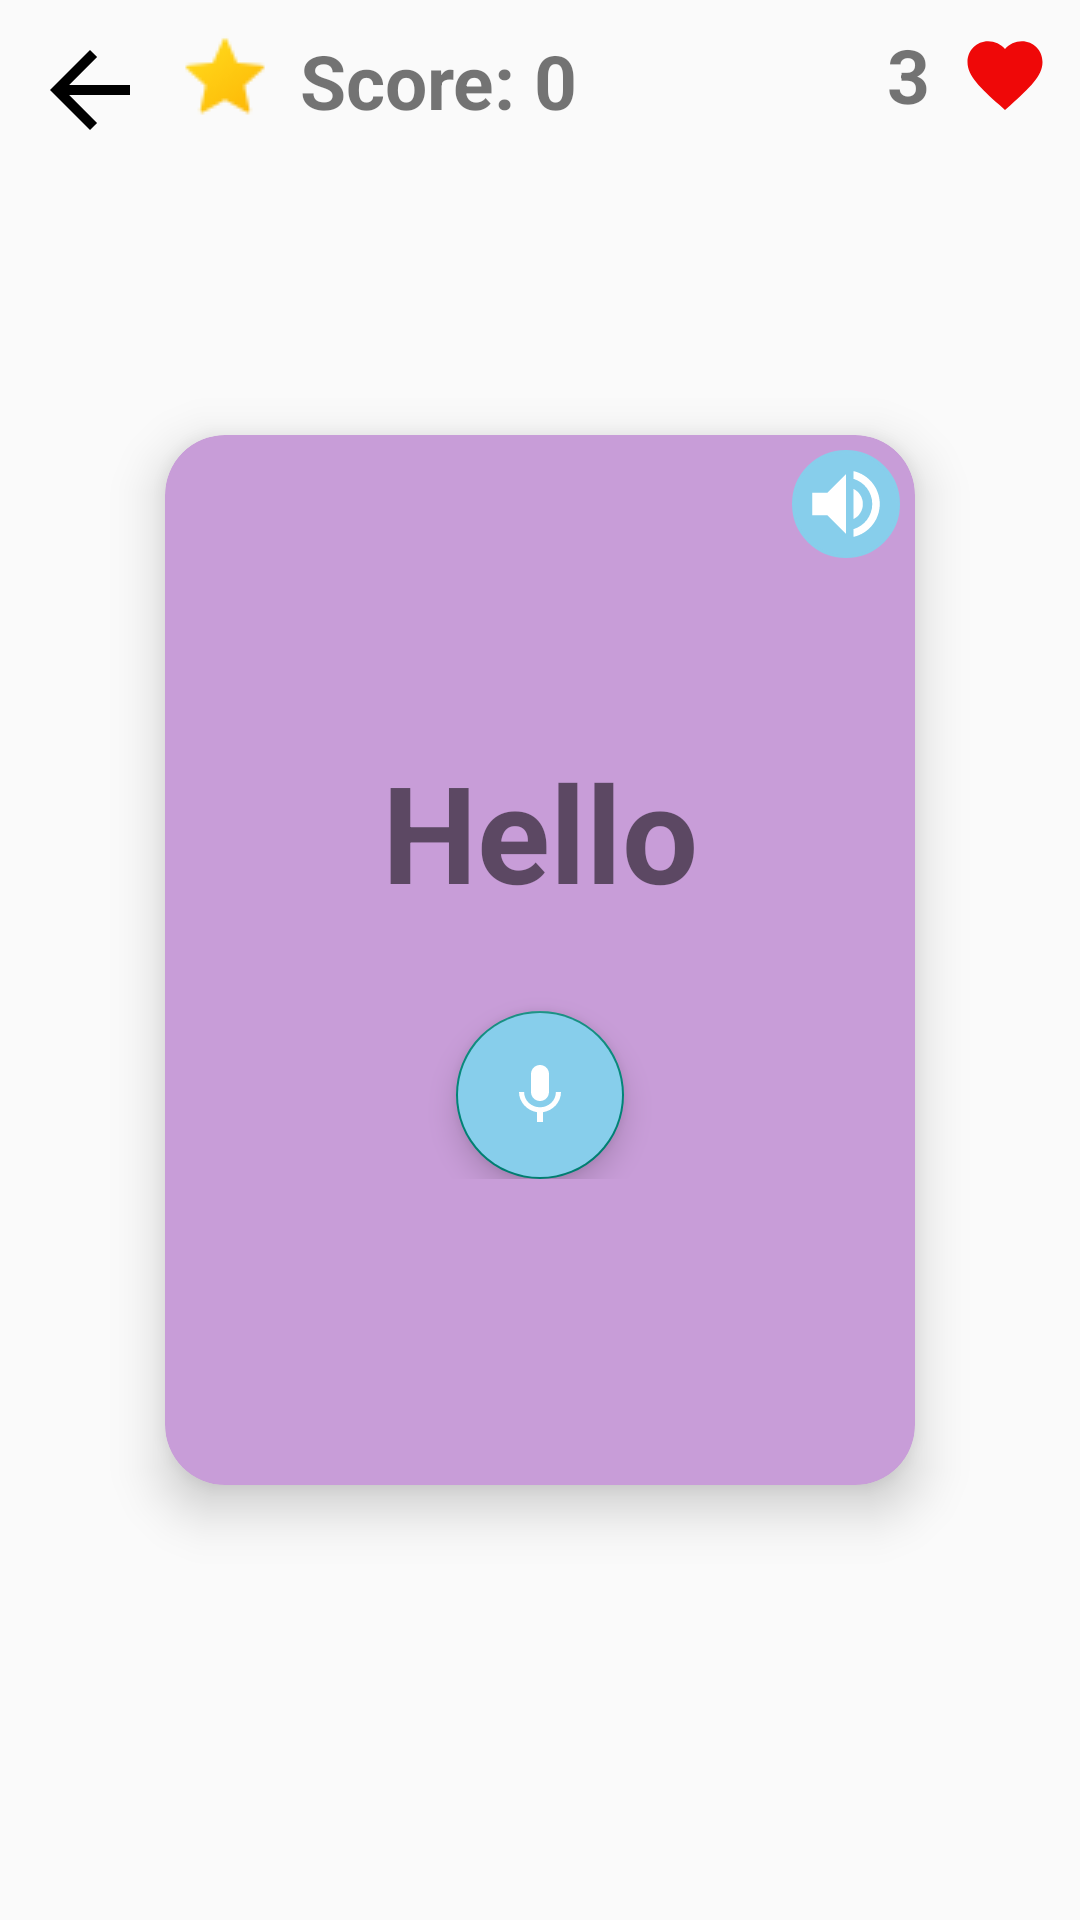

Write the Android layout XML for this screen, with the resource values it uses.
<!-- AndroidManifest.xml: application theme Theme.AppCompat.DayNight.NoActionBar -->
<!-- res/layout/activity_training_pronunciation.xml -->
<?xml version="1.0" encoding="utf-8"?>
<androidx.constraintlayout.widget.ConstraintLayout xmlns:android="http://schemas.android.com/apk/res/android"
    xmlns:app="http://schemas.android.com/apk/res-auto"
    xmlns:tools="http://schemas.android.com/tools"
    android:layout_width="match_parent"
    android:layout_height="match_parent"
    tools:context=".games.TrainingPronunciationActivity">

    <ImageView
        android:id="@+id/backButton"
        android:layout_width="wrap_content"
        android:layout_height="wrap_content"
        android:src="@drawable/baseline_arrow_back_24"
        android:padding="10dp"
        android:onClick="backClick"
        app:layout_constraintTop_toTopOf="parent"
        app:layout_constraintStart_toStartOf="parent"/>

    <ImageView
        android:id="@+id/starImage"
        android:layout_width="30dp"
        android:layout_height="30dp"
        android:src="@drawable/star_30"
        android:layout_marginTop="10dp"
        android:layout_marginEnd="10dp"
        app:layout_constraintStart_toEndOf="@id/backButton"
        app:layout_constraintTop_toTopOf="parent"
        />

    <TextView
        android:id="@+id/scoreText"
        android:layout_width="wrap_content"
        android:layout_height="wrap_content"
        android:padding="10dp"
        android:text="Score: 0"
        android:textStyle="bold"
        android:textSize="25sp"
        app:layout_constraintStart_toEndOf="@id/starImage"
        app:layout_constraintTop_toTopOf="parent" />

    <ImageView
        android:id="@+id/heartImage"
        android:layout_width="wrap_content"
        android:layout_height="wrap_content"
        android:padding="10dp"
        android:src="@drawable/baseline_favorite_30"
        app:layout_constraintEnd_toEndOf="parent"
        app:layout_constraintTop_toTopOf="parent" />

    <TextView
        android:id="@+id/healthText"
        android:layout_width="wrap_content"
        android:layout_height="wrap_content"
        android:paddingVertical="8dp"
        android:text="3"
        android:textStyle="bold"
        android:textSize="25sp"
        app:layout_constraintEnd_toStartOf="@id/heartImage"
        app:layout_constraintTop_toTopOf="parent" />

    <androidx.cardview.widget.CardView
        android:id="@+id/cardViewTrainingWriting"
        android:layout_width="250dp"
        android:layout_height="350dp"
        style="@style/CardBackground"
        app:cardCornerRadius="20dp"
        app:cardElevation="10dp"
        app:layout_constraintBottom_toBottomOf="parent"
        app:layout_constraintEnd_toEndOf="parent"
        app:layout_constraintStart_toStartOf="parent"
        app:layout_constraintTop_toTopOf="parent">

        <androidx.constraintlayout.widget.ConstraintLayout
            android:layout_width="match_parent"
            android:layout_height="match_parent"
            android:gravity="center"
            android:orientation="vertical">

            <ImageButton
                android:id="@+id/listenWordButton"
                android:layout_width="wrap_content"
                android:layout_height="wrap_content"
                android:layout_margin="5dp"
                android:background="@drawable/outline"
                android:backgroundTint="@color/skyBlue"
                android:padding="3dp"
                android:src="@drawable/baseline_volume_up_30"
                app:layout_constraintEnd_toEndOf="parent"
                app:layout_constraintTop_toTopOf="parent"
                app:tint="@color/white"
                android:onClick="listenWord"/>

            <LinearLayout
                android:layout_width="wrap_content"
                android:layout_height="wrap_content"
                android:gravity="center"
                android:orientation="vertical"
                app:layout_constraintBottom_toBottomOf="parent"
                app:layout_constraintEnd_toEndOf="parent"
                app:layout_constraintStart_toStartOf="parent"
                app:layout_constraintTop_toTopOf="parent">

                <TextView
                    android:id="@+id/wordCardText"
                    android:layout_width="wrap_content"
                    android:layout_height="wrap_content"
                    android:text="Hello"
                    android:textSize="45sp"
                    android:textStyle="bold" />


                <com.google.android.material.floatingactionbutton.FloatingActionButton
                    android:id="@+id/micButton"
                    android:layout_width="wrap_content"
                    android:layout_height="wrap_content"
                    android:layout_marginTop="30dp"
                    android:src="@drawable/baseline_mic_30"
                    android:backgroundTint="@color/skyBlue"
                    />


            </LinearLayout>


        </androidx.constraintlayout.widget.ConstraintLayout>


    </androidx.cardview.widget.CardView>

</androidx.constraintlayout.widget.ConstraintLayout>
<!-- resources referenced by this layout -->
<resources>
  <color name="skyBlue">#87CEEB</color>
  <color name="white">#FFFFFFFF</color>
  <!-- drawable baseline_arrow_back_24 (drawable) -->
  <vector xmlns:android="http://schemas.android.com/apk/res/android" android:autoMirrored="true" android:height="40dp" android:tint="#000000" android:viewportHeight="24" android:viewportWidth="24" android:width="40dp">
        
      <path android:fillColor="@android:color/white" android:pathData="M20,11H7.83l5.59,-5.59L12,4l-8,8 8,8 1.41,-1.41L7.83,13H20v-2z"/>
      
  </vector>
  <!-- drawable baseline_favorite_30 (drawable) -->
  <vector xmlns:android="http://schemas.android.com/apk/res/android" android:height="30dp" android:tint="#EF0808" android:viewportHeight="24" android:viewportWidth="24" android:width="30dp">
        
      <path android:fillColor="@android:color/white" android:pathData="M12,21.35l-1.45,-1.32C5.4,15.36 2,12.28 2,8.5 2,5.42 4.42,3 7.5,3c1.74,0 3.41,0.81 4.5,2.09C13.09,3.81 14.76,3 16.5,3 19.58,3 22,5.42 22,8.5c0,3.78 -3.4,6.86 -8.55,11.54L12,21.35z"/>
      
  </vector>
  <!-- drawable baseline_mic_30 (drawable) -->
  <vector xmlns:android="http://schemas.android.com/apk/res/android" android:height="30dp" android:tint="#FFFFFF" android:viewportHeight="24" android:viewportWidth="24" android:width="30dp">
        
      <path android:fillColor="@android:color/white" android:pathData="M12,14c1.66,0 2.99,-1.34 2.99,-3L15,5c0,-1.66 -1.34,-3 -3,-3S9,3.34 9,5v6c0,1.66 1.34,3 3,3zM17.3,11c0,3 -2.54,5.1 -5.3,5.1S6.7,14 6.7,11L5,11c0,3.41 2.72,6.23 6,6.72L11,21h2v-3.28c3.28,-0.48 6,-3.3 6,-6.72h-1.7z"/>
      
  </vector>
  <!-- drawable baseline_volume_up_30 (drawable) -->
  <vector xmlns:android="http://schemas.android.com/apk/res/android" android:autoMirrored="true" android:height="30dp" android:tint="#000000" android:viewportHeight="24" android:viewportWidth="24" android:width="30dp">
        
      <path android:fillColor="@android:color/white" android:pathData="M3,9v6h4l5,5L12,4L7,9L3,9zM16.5,12c0,-1.77 -1.02,-3.29 -2.5,-4.03v8.05c1.48,-0.73 2.5,-2.25 2.5,-4.02zM14,3.23v2.06c2.89,0.86 5,3.54 5,6.71s-2.11,5.85 -5,6.71v2.06c4.01,-0.91 7,-4.49 7,-8.77s-2.99,-7.86 -7,-8.77z"/>
      
  </vector>
  <!-- drawable outline (drawable) -->
  <?xml version="1.0" encoding="utf-8"?>
  <shape xmlns:android="http://schemas.android.com/apk/res/android">
      <stroke android:color="@color/lilac" android:width="1dp"/>
      <corners android:radius="20dp"/>
  </shape>
  <!-- drawable star_30: png bitmap (drawable, 726 bytes) -->
  <style name="CardBackground">
          <item name="android:backgroundTint">@color/secondary</item>
      </style>
  <color name="lilac">#C89DD8</color>
  <color name="secondary">#C89DD8</color>
</resources>
